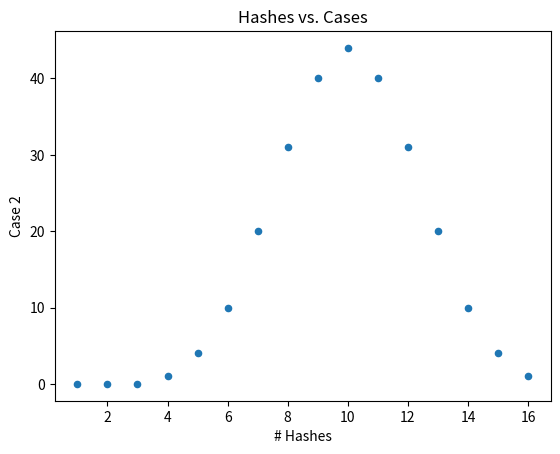
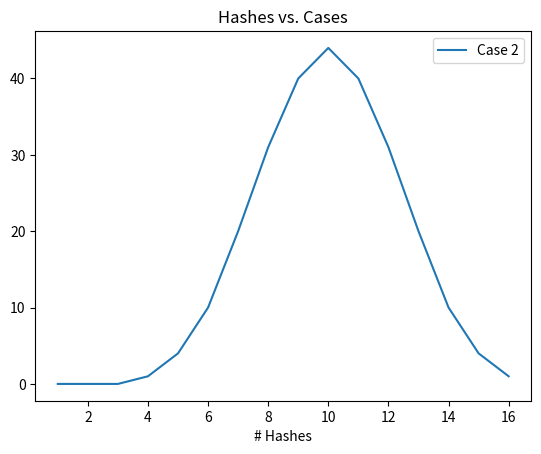
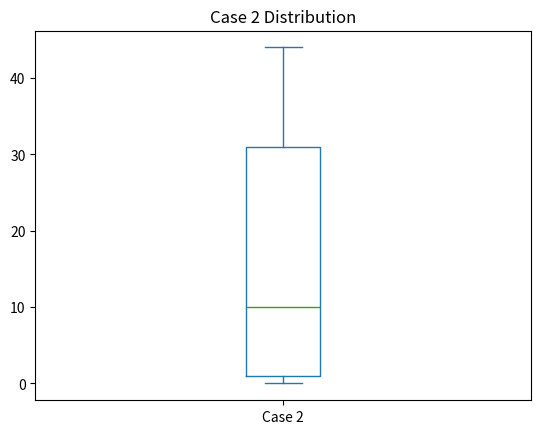
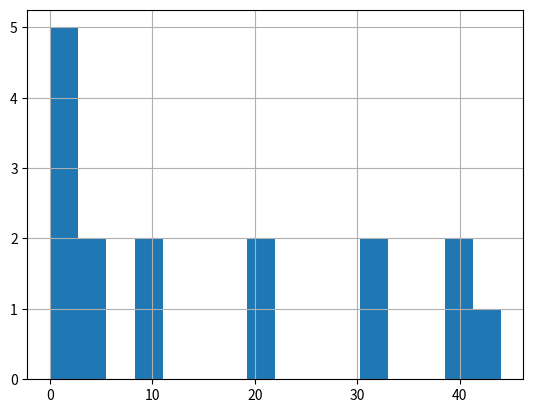

Write the Python code that produced these figures, in order. (Note: this script raises an exception after producing the figures.)
% matplotlib inline
import numpy as np
import matplotlib.pyplot as plt
import pandas as pd
import scipy.stats as stats


def cost(m, k):
    cases = m * np.power(2, k - 1)
    return cases


case_2 = [
    ('# Hashes', [x for x in range(1, 17)]),
    ('Case 2', [0, 0, 0, 1, 4, 10, 20, 31, 40, 44, 40, 31, 20, 10, 4, 1])
]

df_2 = pd.DataFrame.from_dict(dict(case_2))

data = [
    ('Case 1', [1] * 16),
    ('Case 2', [0, 0, 0, 1, 4, 10, 20, 31, 40, 44, 40, 31, 20, 10, 4, 1]),
    ('Case 3', [cost(x, 6) for x in range(1, 17)])
]

df_1 = pd.DataFrame.from_dict(dict(data))

print(df_2.T)

plt.figure()
df_2.plot(kind='scatter', title='Hashes vs. Cases', x='# Hashes', y='Case 2')

plt.figure()
df_2.plot(kind='line', title='Hashes vs. Cases', x='# Hashes', y='Case 2')

plt.figure()
df_2['Case 2'].plot(kind='box', title='Case 2 Distribution')
plt.figure()
df_2['Case 2'].hist(bins=16)

plt.show()
print(df_2['Case 2'].describe())
print('median: ' + str(df_2['Case 2'].median()))


import random
from enum import Enum
from IPython.display import display, HTML
import numpy as np
import pandas as pd


class State(Enum):
    UN_INF = 0
    X_INF = 1
    W_INF = 2


time = 0
n_C = 0  # number of computers
n_X = 0  # number of X infected computers

# Get the number of computers
n_C = 10

computers = {x: State.UN_INF for x in range(1, n_C + 1)}

random.seed(2)
uninfected_sample = random.sample(list(computers.keys()), n_C)  # set up a random sample with no duplicates

choice = random.choice(uninfected_sample)  # select one to be infected at the beginning
computers[uninfected_sample.pop()] = State.X_INF

# Set pandas display options to fit width
pd.set_option('display.max_rows', 100)
pd.set_option('display.max_columns', 100)
pd.set_option('display.width', 1000)

for i in np.arange(0, 24.5, 0.5):
    time = i

    # every hour the worm X spreads from each infected computer to one previously uninfected computer.
    if i % 1 == 0:
        infected = [val for _, val in computers.items() if val == State.X_INF]
        n_X = len(infected)

        if uninfected_sample is None:
            continue
        elif n_X < len(uninfected_sample):
            for j in range(n_X):
                computers[uninfected_sample.pop()] = State.X_INF
        else:
            for k in range(len(uninfected_sample)):
                computers[uninfected_sample.pop()] = State.X_INF

        random.shuffle(uninfected_sample)

        # computers_df = {'computer': [x for x in computers.keys()],
        #                 'state': [y for y in computers.values()]}
        df = pd.DataFrame(computers, index=['State', ])
        print("Time: " + str(time) + " ==> [ X Infected:  " + str(n_X) + " ] \n")
        display(df)



